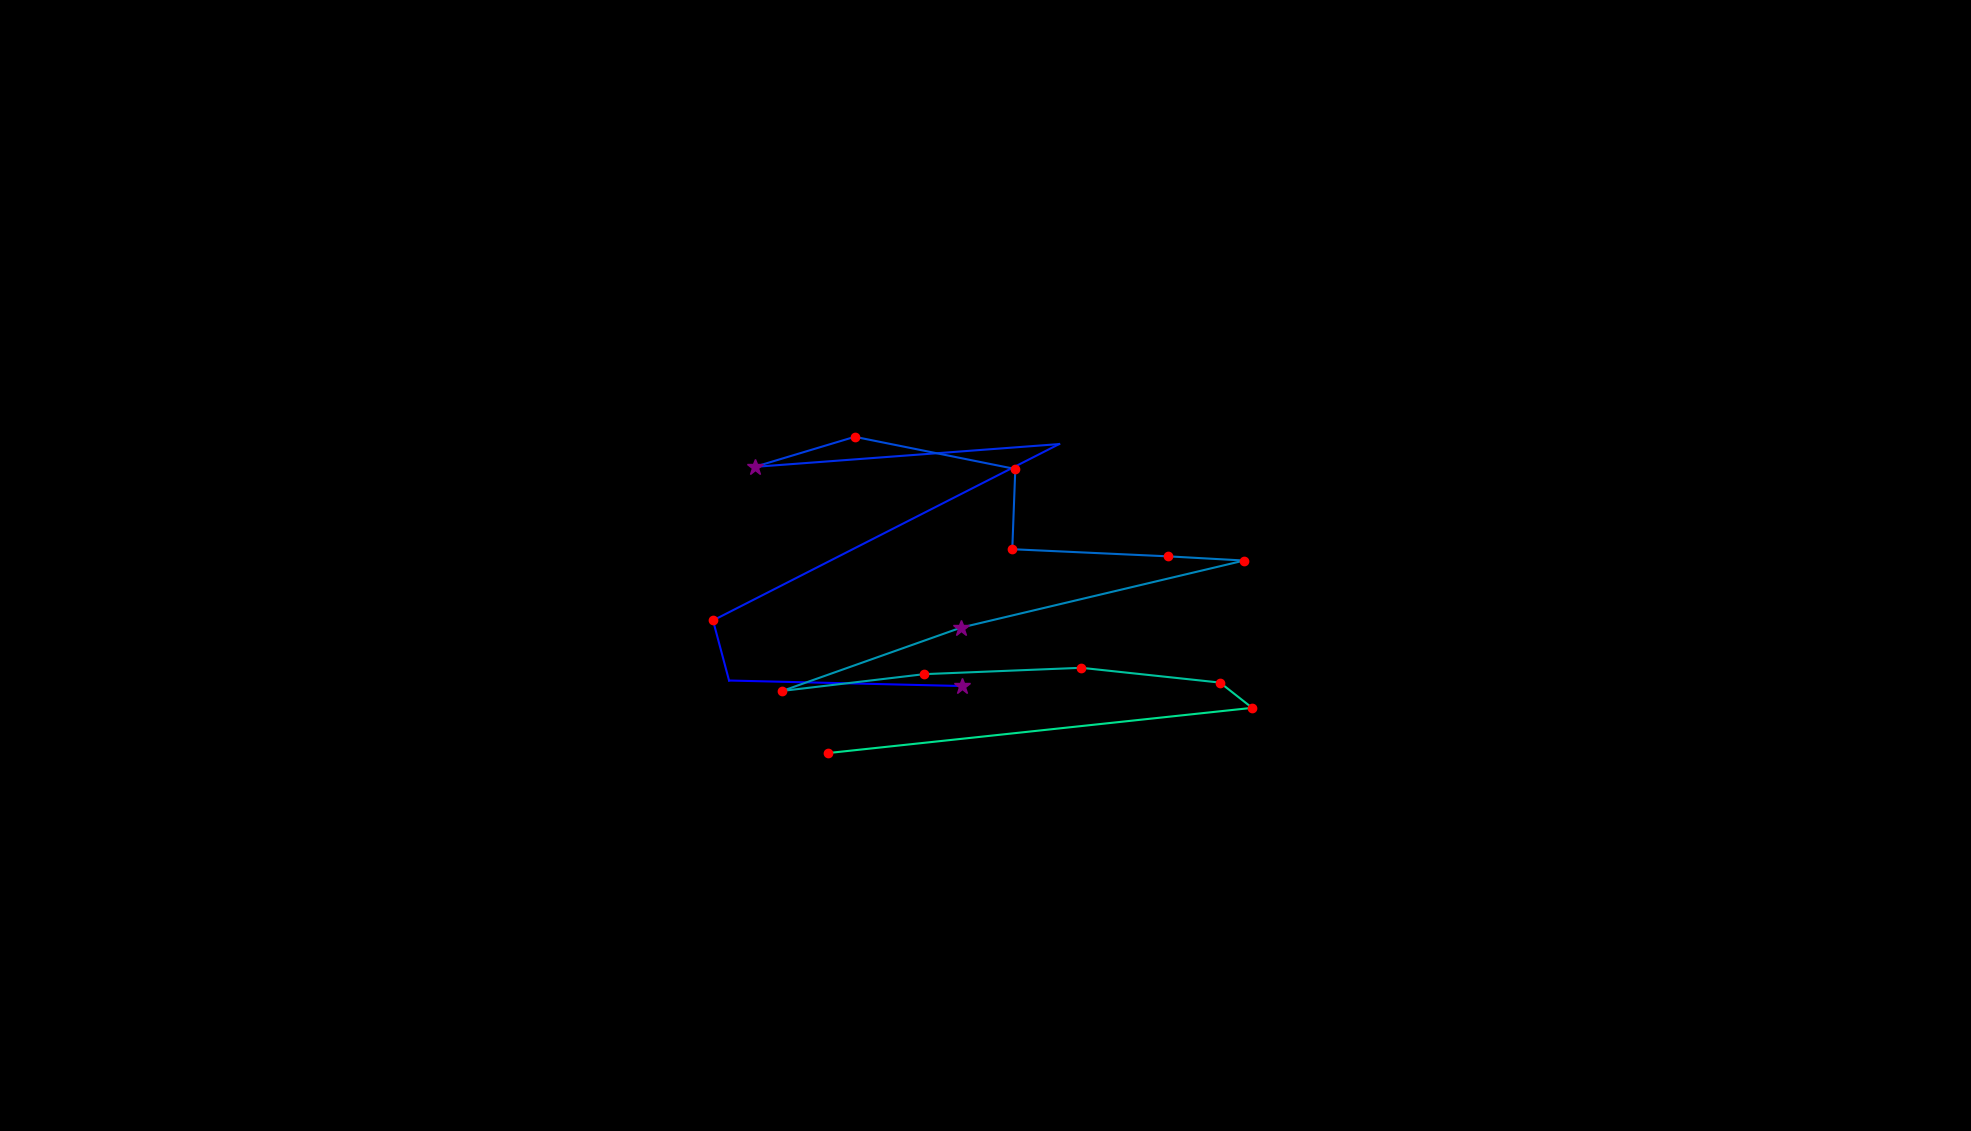

Data behind this chart, as committed beside it:
, fixation_id, timestamp, avg_gaze_x, avg_gaze_y, duration
0, 156.0, 49435, 1250, 577.9, 265.1
1, 157.0, 49749, 946.8, 585, 108.5
2, 158.0, 49881, 926, 663.1, 216.9
3, 159.0, 50616, 1376, 892.1, 72.31
4, 160.0, 50845, 980, 862.5, 325.4
5, 161.0, 51243, 1110, 901.5, 144.6
6, 162.0, 51412, 1319, 859.7, 180.8
7, 163.0, 51653, 1315, 755.6, 192.8
8, 164.0, 51894, 1517, 746.3, 132.6
9, 165.0, 52087, 1616, 740.9, 120.5
10, 166.0, 52292, 1248, 653.8, 373.6
11, 167.0, 52701, 1016, 571.6, 216.9
12, 168.0, 52978, 1200, 593.3, 132.6
13, 169.0, 53135, 1404, 601.6, 168.7
14, 170.0, 53400, 1584, 582.4, 120.5
15, 171.0, 53545, 1626, 549.5, 144.6
16, 172.0, 53762, 1076, 490.9, 144.6
